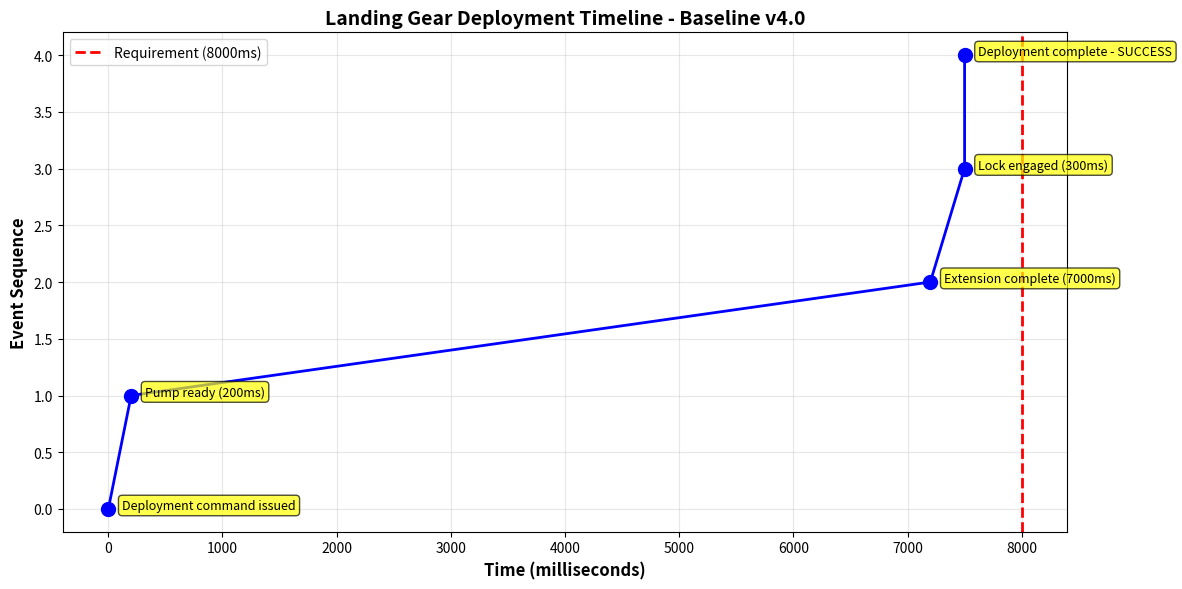

Source code (Python):
"""
BAE Systems Landing Gear Control System
Baseline v4.0 
Date: 
[redacted]


"""

from enum import Enum, auto
from dataclasses import dataclass
import time

# COMMERCIAL TOOL: matplotlib for visualization
try:
    import matplotlib.pyplot as plt
    VISUALIZATION_AVAILABLE = True
except ImportError:
    VISUALIZATION_AVAILABLE = False
    print("Note: matplotlib not available - visualization disabled")

# LEGACY COMPONENT: Configuration from simulation baseline
@dataclass
class GearConfiguration:
    """Legacy configuration from approved simulation"""
    pump_latency_ms: int
    actuator_speed_mm_per_100ms: float
    extension_distance_mm: int
    lock_time_ms: int
    requirement_time_ms: int = 8000

BASELINE_CONFIG = GearConfiguration(
    pump_latency_ms=200,
    actuator_speed_mm_per_100ms=10.0,
    extension_distance_mm=700,
    lock_time_ms=300,
    requirement_time_ms=8000
)

class GearState(Enum):
    UP_LOCKED = auto()
    TRANSITIONING_DOWN = auto()
    DOWN_LOCKED = auto()
    TRANSITIONING_UP = auto()
    FAILURE_DETECTED = auto()

class LandingGearController:
    def __init__(self, config: GearConfiguration):
        self.state = GearState.UP_LOCKED
        self.config = config
        self.deployment_time_ms = 0
        self.fault_detected = False
        self.timeline = []  # NEW in v4.0: Event timeline tracking
    
    def log(self, message):
        print(f"[{self.state.name}] {message}")
    
    def _record_event(self, event: str):
        """NEW in v4.0: Record timeline for audit trail"""
        self.timeline.append({
            'time_ms': self.deployment_time_ms,
            'state': self.state.name,
            'event': event
        })
    
    def _check_requirement(self):
        """Real-time requirement monitoring (from v3.0)"""
        if self.deployment_time_ms > self.config.requirement_time_ms:
            self.log(f"REQUIREMENT BREACH: {self.deployment_time_ms}ms > {self.config.requirement_time_ms}ms")
            self.state = GearState.FAILURE_DETECTED
            self.fault_detected = True
            self._record_event("Requirement breach detected")
            return False
        
        margin = self.config.requirement_time_ms - self.deployment_time_ms
        self.log(f"✓ Requirement check PASSED ({self.deployment_time_ms}ms / {self.config.requirement_time_ms}ms, margin: {margin}ms)")
        return True

    def command_gear_down(self):
        """Deploy landing gear with full monitoring and tracking"""
        # Edge case handling
        if self.state == GearState.DOWN_LOCKED:
            self.log("Command rejected - gear already down")
            return False
        
        if self.state not in [GearState.UP_LOCKED]:
            self.log("Command rejected - invalid state for deployment")
            return False
        
        self.log("Command received: GEAR DOWN")
        self.deployment_time_ms = 0
        self.fault_detected = False
        self.timeline = []  # Reset timeline
        self._record_event("Deployment command issued")
        
        # Phase 1: Hydraulic pump activation
        self.state = GearState.TRANSITIONING_DOWN
        pump_time = self.config.pump_latency_ms
        self.log(f"Hydraulic pump activating ({pump_time}ms)")
        time.sleep(pump_time / 1000)
        self.deployment_time_ms += pump_time
        self._record_event(f"Pump ready ({pump_time}ms)")
        
        if not self._check_requirement():
            return False
        
        # Phase 2: Actuator extension
        speed = self.config.actuator_speed_mm_per_100ms / 100.0
        extension_time = int(self.config.extension_distance_mm / speed)
        self.log(f"Actuator extending ({extension_time}ms)")
        time.sleep(extension_time / 1000)
        self.deployment_time_ms += extension_time
        self._record_event(f"Extension complete ({extension_time}ms)")
        
        if not self._check_requirement():
            return False
        
        # Phase 3: Lock engagement
        lock_time = self.config.lock_time_ms
        self.log(f"Engaging down-lock ({lock_time}ms)")
        time.sleep(lock_time / 1000)
        self.deployment_time_ms += lock_time
        self._record_event(f"Lock engaged ({lock_time}ms)")
        
        if not self._check_requirement():
            return False
        
        # Success
        self.state = GearState.DOWN_LOCKED
        margin = self.config.requirement_time_ms - self.deployment_time_ms
        self.log(f"Deployment SUCCESSFUL - Total: {self.deployment_time_ms}ms (Margin: {margin}ms)")
        self._record_event("Deployment complete - SUCCESS")
        
        return True

    def command_gear_up(self):
        """Retract landing gear"""
        if self.state != GearState.DOWN_LOCKED:
            self.log("Command rejected - invalid state for retraction")
            return False
        
        self.log("Command received: GEAR UP")
        self.state = GearState.TRANSITIONING_UP
        self.log("Gear retracting")
        self.state = GearState.UP_LOCKED
        self.log("Gear locked UP")
        return True
    
    def generate_timeline_visualization(self):
        """
        NEW in v4.0: Visual verification output
        Implements Kaizen: improve observability and verification
        """
        if not VISUALIZATION_AVAILABLE:
            print("Visualization not available - skipping chart generation")
            return
        
        if not self.timeline:
            print("No timeline data available")
            return
        
        times = [entry['time_ms'] for entry in self.timeline]
        events = [entry['event'] for entry in self.timeline]
        
        fig, ax = plt.subplots(figsize=(12, 6))
        ax.plot(times, range(len(times)), 'bo-', linewidth=2, markersize=10)
        
        # Highlight requirement boundary
        ax.axvline(x=self.config.requirement_time_ms, color='red', 
                   linestyle='--', linewidth=2, label=f'Requirement ({self.config.requirement_time_ms}ms)')
        
        # Add event labels
        for i, (t, event) in enumerate(zip(times, events)):
            ax.annotate(event, (t, i), xytext=(10, 0), 
                       textcoords='offset points', fontsize=9, 
                       bbox=dict(boxstyle='round,pad=0.3', facecolor='yellow', alpha=0.7))
        
        ax.set_xlabel('Time (milliseconds)', fontsize=12, fontweight='bold')
        ax.set_ylabel('Event Sequence', fontsize=12, fontweight='bold')
        ax.set_title('Landing Gear Deployment Timeline - Baseline v4.0', 
                     fontsize=14, fontweight='bold')
        ax.legend(fontsize=10)
        ax.grid(True, alpha=0.3)
        
        plt.tight_layout()
        plt.savefig('deployment_timeline_v4.png', dpi=150, bbox_inches='tight')
        print("\n✓ Timeline visualization saved to 'deployment_timeline_v4.png'")
        plt.show()

# Final Demonstration
print("="*70)
print("BAE Systems Landing Gear - Baseline v4.0 (Week 7 Final)")
print("Enhanced Verification with Visualization")
print("="*70)
print()

controller = LandingGearController(BASELINE_CONFIG)
success = controller.command_gear_down()

print()
print("="*70)
print("COMPREHENSIVE VERIFICATION REPORT")
print("="*70)
print(f"Final State: {controller.state.name}")
print(f"Deployment Time: {controller.deployment_time_ms}ms ({controller.deployment_time_ms/1000:.2f}s)")
print(f"Requirement: {BASELINE_CONFIG.requirement_time_ms}ms ({BASELINE_CONFIG.requirement_time_ms/1000:.1f}s)")

if success and not controller.fault_detected:
    margin = BASELINE_CONFIG.requirement_time_ms - controller.deployment_time_ms
    print(f"Margin: {margin}ms ({(margin/BASELINE_CONFIG.requirement_time_ms)*100:.1f}% safety buffer)")
    print()
    print("DEPLOYMENT SUCCESSFUL")
    print("   - All phases completed within requirement")
    print("   - Continuous monitoring confirmed compliance")
    print("   - Complete audit trail available")
    print("   - Visual verification generated")
else:
    print()
    print("DEPLOYMENT FAILED")
    print("   - Requirement breach detected")
    print("   - System entered FAILURE_DETECTED state")

print()
print("--- Event Timeline (Audit Trail) ---")
for entry in controller.timeline:
    print(f"  t={entry['time_ms']:5d}ms  [{entry['state']:20s}]  {entry['event']}")

print()
print("--- Generating Visual Verification ---")
controller.generate_timeline_visualization()
print()